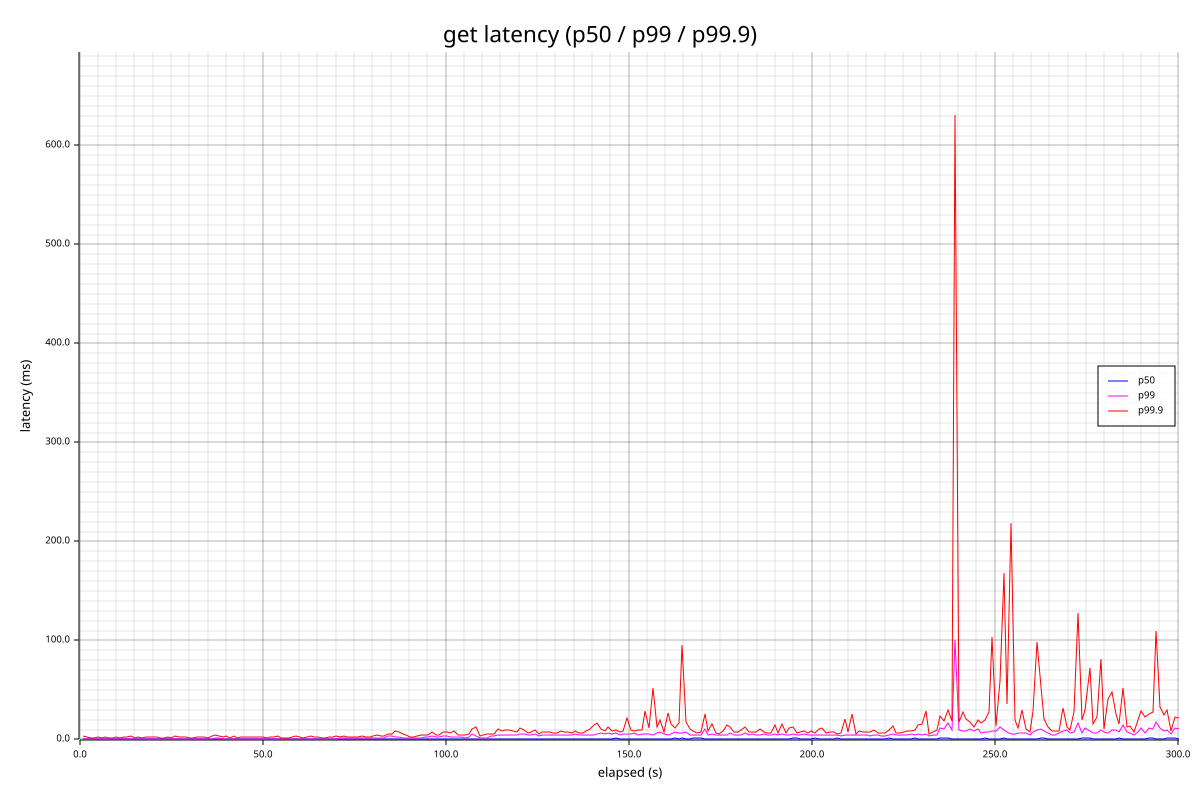

Data behind this chart, as committed beside it:
elapsed_s, count, p50_us, p95_us, p99_us, p99_9_us, max_us, mean_us
1.003, 76096, 229, 505, 845, 3063, 6499, 266
2.009, 80453, 221, 469, 773, 2699, 5251, 253
3.011, 82784, 217, 448, 727, 1730, 4247, 244
4.014, 81558, 218, 451, 740, 1520, 3691, 247
5.016, 79242, 224, 469, 774, 2853, 4171, 256
6.018, 78494, 222, 495, 802, 1709, 5555, 257
7.021, 69703, 244, 544, 953, 3019, 6759, 289
8.024, 69937, 252, 523, 885, 1682, 3569, 288
9.027, 68277, 259, 547, 886, 1592, 3781, 296
10.03, 69264, 255, 533, 839, 2211, 3837, 292
11.03, 68275, 260, 547, 829, 1950, 4991, 297
12.04, 68178, 259, 537, 904, 2475, 4087, 297
13.04, 66352, 264, 557, 916, 2661, 5947, 305
14.04, 68054, 258, 536, 886, 3225, 6107, 298
15.04, 70708, 251, 518, 871, 1895, 5203, 286
16.05, 67917, 259, 542, 875, 2895, 5511, 298
17.05, 70380, 249, 536, 892, 1907, 4335, 288
18.05, 69540, 256, 524, 820, 2323, 3779, 292
19.06, 68368, 257, 547, 901, 2671, 5107, 298
20.06, 69305, 253, 545, 905, 2969, 5867, 293
21.06, 68093, 255, 540, 976, 3013, 4611, 297
22.07, 70153, 254, 522, 827, 1849, 3859, 289
23.07, 69307, 258, 532, 835, 1699, 3711, 293
24.07, 68460, 254, 558, 897, 2437, 5291, 295
25.07, 68003, 259, 549, 947, 1904, 4083, 298
26.08, 68446, 257, 531, 879, 3125, 6383, 297
27.08, 69493, 254, 533, 895, 2511, 3649, 291
28.08, 71194, 249, 516, 819, 2211, 4127, 284
29.09, 65184, 263, 583, 981, 2489, 5499, 310
30.09, 65383, 266, 567, 936, 1990, 3933, 307
31.09, 69028, 257, 532, 880, 1971, 5371, 293
32.09, 68031, 257, 550, 983, 2695, 4575, 298
33.1, 69808, 253, 525, 830, 2389, 7023, 290
34.1, 70018, 253, 524, 858, 2061, 4147, 289
35.1, 72501, 246, 508, 756, 1623, 3545, 279
36.11, 67188, 253, 542, 925, 3575, 7815, 299
37.11, 54309, 294, 696, 1997, 4335, 9183, 372
38.11, 58435, 285, 630, 1300, 3699, 7007, 345
39.11, 67397, 261, 559, 920, 2355, 5651, 300
40.12, 68819, 252, 532, 900, 3367, 6507, 293
41.12, 70862, 253, 516, 807, 1811, 4747, 286
42.12, 69953, 251, 524, 851, 3053, 5459, 290
43.12, 71449, 248, 519, 819, 1936, 5151, 283
44.13, 71185, 249, 521, 826, 2269, 5399, 285
45.13, 68234, 254, 556, 955, 2855, 3799, 296
46.13, 70011, 252, 525, 840, 2591, 4999, 289
47.14, 67070, 258, 562, 933, 2829, 5847, 302
48.14, 69422, 254, 532, 874, 2113, 5251, 291
49.14, 70044, 252, 524, 889, 2615, 5211, 290
50.15, 71912, 246, 514, 819, 2259, 3877, 282
51.15, 71320, 248, 510, 860, 1993, 3763, 283
52.15, 70090, 251, 529, 902, 2083, 3629, 289
53.16, 71201, 246, 513, 905, 2541, 3747, 284
54.16, 69499, 251, 529, 934, 3429, 5127, 292
55.16, 72306, 247, 517, 816, 1692, 3305, 281
56.16, 72632, 245, 507, 823, 1835, 4951, 279
57.17, 71812, 251, 514, 804, 1525, 5103, 283
58.17, 70662, 250, 525, 845, 2117, 3847, 286
59.17, 66634, 259, 565, 962, 3543, 5031, 304
60.18, 69824, 255, 513, 834, 3007, 4219, 289
... 238 more rows
